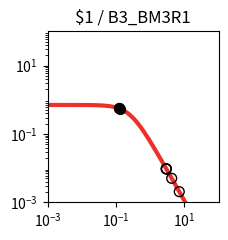

The script that saved this image: (Note: this script raises an exception after producing the figure.)
import matplotlib.pyplot as plt
import matplotlib.ticker as ticker
import numpy as np

fig, ax = plt.subplots(figsize=(2.5,2.5))

plt.xlim(1.000000e-03, 1.000000e+02)
plt.ylim(1.000000e-03, 1.000000e+02)

x = np.array([1.000000e-03,1.122018e-03,1.258925e-03,1.412538e-03,1.584893e-03,1.778279e-03,1.995262e-03,2.238721e-03,2.511886e-03,2.818383e-03,3.162278e-03,3.548134e-03,3.981072e-03,4.466836e-03,5.011872e-03,5.623413e-03,6.309573e-03,7.079458e-03,7.943282e-03,8.912509e-03,1.000000e-02,1.122018e-02,1.258925e-02,1.412538e-02,1.584893e-02,1.778279e-02,1.995262e-02,2.238721e-02,2.511886e-02,2.818383e-02,3.162278e-02,3.548134e-02,3.981072e-02,4.466836e-02,5.011872e-02,5.623413e-02,6.309573e-02,7.079458e-02,7.943282e-02,8.912509e-02,1.000000e-01,1.122018e-01,1.258925e-01,1.412538e-01,1.584893e-01,1.778279e-01,1.995262e-01,2.238721e-01,2.511886e-01,2.818383e-01,3.162278e-01,3.548134e-01,3.981072e-01,4.466836e-01,5.011872e-01,5.623413e-01,6.309573e-01,7.079458e-01,7.943282e-01,8.912509e-01,1.000000e+00,1.122018e+00,1.258925e+00,1.412538e+00,1.584893e+00,1.778279e+00,1.995262e+00,2.238721e+00,2.511886e+00,2.818383e+00,3.162278e+00,3.548134e+00,3.981072e+00,4.466836e+00,5.011872e+00,5.623413e+00,6.309573e+00,7.079458e+00,7.943282e+00,8.912509e+00,1.000000e+01,1.122018e+01,1.258925e+01,1.412538e+01,1.584893e+01,1.778279e+01,1.995262e+01,2.238721e+01,2.511886e+01,2.818383e+01,3.162278e+01,3.548134e+01,3.981072e+01,4.466836e+01,5.011872e+01,5.623413e+01,6.309573e+01,7.079458e+01,7.943282e+01,8.912509e+01,1.000000e+02,])
y = np.array([7.039624e-01,7.039539e-01,7.039435e-01,7.039308e-01,7.039152e-01,7.038960e-01,7.038726e-01,7.038438e-01,7.038086e-01,7.037654e-01,7.037124e-01,7.036475e-01,7.035680e-01,7.034705e-01,7.033511e-01,7.032048e-01,7.030256e-01,7.028060e-01,7.025370e-01,7.022076e-01,7.018042e-01,7.013104e-01,7.007061e-01,6.999667e-01,6.990626e-01,6.979576e-01,6.966079e-01,6.949606e-01,6.929520e-01,6.905058e-01,6.875308e-01,6.839190e-01,6.795434e-01,6.742557e-01,6.678855e-01,6.602396e-01,6.511032e-01,6.402435e-01,6.274165e-01,6.123781e-01,5.949003e-01,5.747918e-01,5.519245e-01,5.262616e-01,4.978853e-01,4.670188e-01,4.340362e-01,3.994566e-01,3.639182e-01,3.281349e-01,2.928403e-01,2.587289e-01,2.264029e-01,1.963350e-01,1.688485e-01,1.441177e-01,1.221821e-01,1.029712e-01,8.633265e-02,7.206030e-02,5.991854e-02,4.966183e-02,4.104893e-02,3.385251e-02,2.786468e-02,2.289979e-02,1.879494e-02,1.540925e-02,1.262222e-02,1.033171e-02,8.451770e-03,6.910492e-03,5.648001e-03,4.614631e-03,3.769307e-03,3.078152e-03,2.513274e-03,2.051755e-03,1.674784e-03,1.366939e-03,1.115589e-03,9.103976e-04,7.429071e-04,6.062042e-04,4.946384e-04,4.035934e-04,3.292986e-04,2.686750e-04,2.192087e-04,1.788474e-04,1.459160e-04,1.190473e-04,9.712547e-05,7.923995e-05,6.464772e-05,5.274248e-05,4.302952e-05,3.510520e-05,2.864016e-05,2.336569e-05,1.906256e-05,])
c = "#ee2f2b"

hi_x = np.array([1.213198e-01,1.307273e-01,1.198965e-01,])
hi_y = np.array([5.595786e-01,5.438308e-01,5.619588e-01,])
lo_x = np.array([7.069157e+00,2.948505e+00,4.241972e+00,2.957912e+00,2.947082e+00,])
lo_y = np.array([2.057029e-03,9.550043e-03,5.052718e-03,9.497132e-03,9.558088e-03,])

plt.loglog(x,y,lw=3,color=c)
plt.scatter(hi_x,hi_y,marker='o',s=50,color='black',zorder=10)
plt.scatter(lo_x,lo_y,marker='o',s=50,edgecolors='black',color='none',zorder=10)

plt.title("$1 / B3_BM3R1")

ax.xaxis.set_major_locator(ticker.LogLocator(numticks=3))
ax.yaxis.set_major_locator(ticker.LogLocator(numticks=3))

ax.set_aspect('equal')
plt.tight_layout()

plt.savefig("/content/output/0xC7/response_plot_$1_B3_BM3R1.png", bbox_inches='tight')
